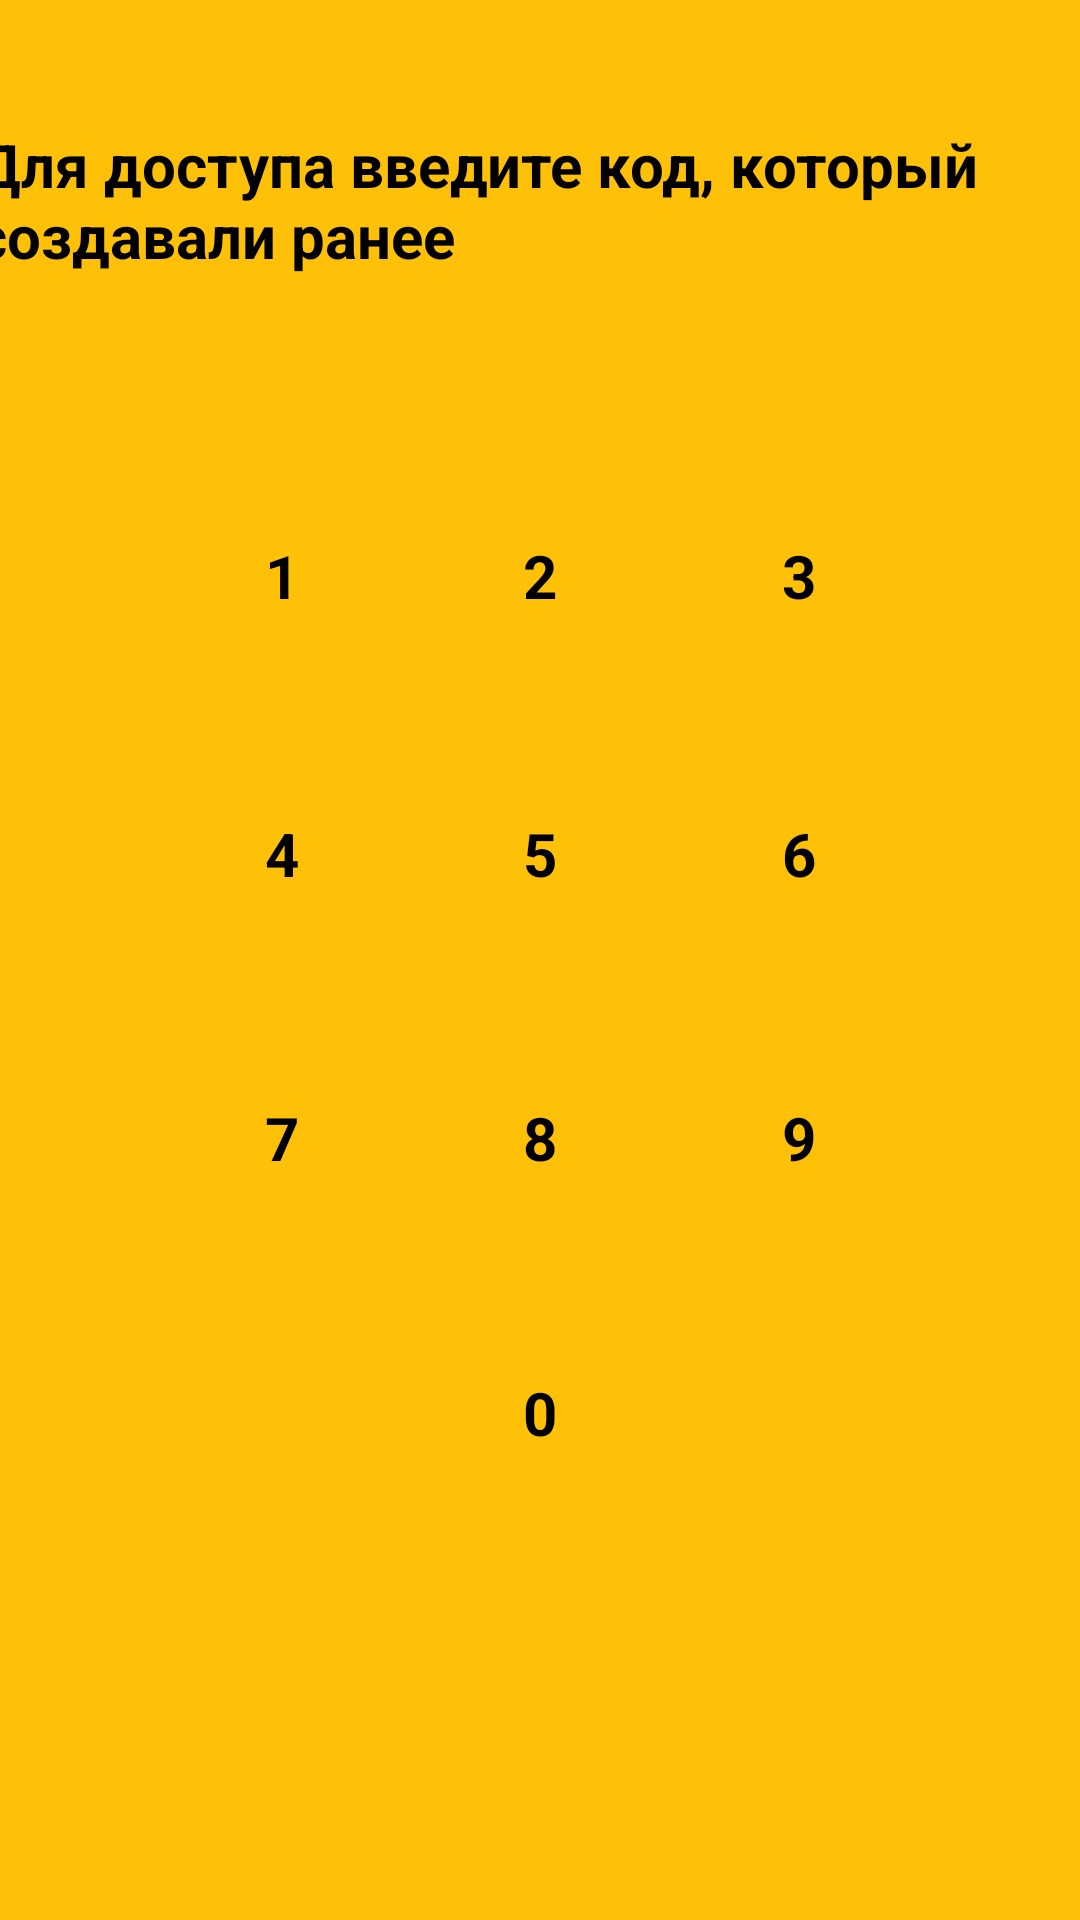

Android layout source for this screen:
<!-- AndroidManifest.xml: application theme Theme.KolibriPRACTICE -->
<!-- res/layout/activity_passcode_verify.xml -->
<?xml version="1.0" encoding="utf-8"?>
<androidx.constraintlayout.widget.ConstraintLayout xmlns:android="http://schemas.android.com/apk/res/android"
    xmlns:app="http://schemas.android.com/apk/res-auto"
    xmlns:tools="http://schemas.android.com/tools"
    android:layout_width="match_parent"
    android:layout_height="match_parent"
    android:background="#FFC107"
    tools:context=".PasscodeVerify">

    <TextView
        android:id="@+id/textView39"
        android:layout_width="87dp"
        android:layout_height="87dp"
        android:background="@drawable/custombtn"
        android:gravity="center"
        android:onClick="code21"
        android:text="2"
        android:textColor="#000000"
        android:textSize="20dp"
        android:textStyle="bold"
        app:layout_constraintBottom_toBottomOf="parent"
        app:layout_constraintEnd_toEndOf="parent"
        app:layout_constraintStart_toStartOf="parent"
        app:layout_constraintTop_toTopOf="parent"
        app:layout_constraintVertical_bias="0.268" />

    <TextView
        android:id="@+id/textView44"
        android:layout_width="20dp"
        android:layout_height="20dp"
        android:background="@drawable/custombtnwhite"
        app:layout_constraintBottom_toBottomOf="parent"
        app:layout_constraintEnd_toEndOf="parent"
        app:layout_constraintHorizontal_bias="0.447"
        app:layout_constraintStart_toStartOf="parent"
        app:layout_constraintTop_toTopOf="parent"
        app:layout_constraintVertical_bias="0.168" />

    <TextView
        android:id="@+id/textView45"
        android:layout_width="20dp"
        android:layout_height="20dp"
        android:background="@drawable/custombtnwhite"
        app:layout_constraintBottom_toBottomOf="parent"
        app:layout_constraintEnd_toEndOf="parent"
        app:layout_constraintHorizontal_bias="0.534"
        app:layout_constraintStart_toStartOf="parent"
        app:layout_constraintTop_toTopOf="parent"
        app:layout_constraintVertical_bias="0.168" />

    <TextView
        android:id="@+id/textView42"
        android:layout_width="377dp"
        android:layout_height="59dp"
        android:text="Для доступа введите код, который создавали ранее"
        android:textColor="#000000"
        android:textSize="20sp"
        android:textStyle="bold"
        app:layout_constraintBottom_toBottomOf="parent"
        app:layout_constraintEnd_toEndOf="parent"
        app:layout_constraintHorizontal_bias="0.498"
        app:layout_constraintStart_toStartOf="parent"
        app:layout_constraintTop_toTopOf="parent"
        app:layout_constraintVertical_bias="0.071" />

    <TextView
        android:id="@+id/textView41"
        android:layout_width="87dp"
        android:layout_height="87dp"
        android:background="@drawable/custombtn"
        android:gravity="center"
        android:onClick="code31"
        android:text="3"
        android:textColor="#000000"
        android:textSize="20dp"
        android:textStyle="bold"
        app:layout_constraintBottom_toBottomOf="parent"
        app:layout_constraintEnd_toEndOf="parent"
        app:layout_constraintHorizontal_bias="0.817"
        app:layout_constraintStart_toStartOf="parent"
        app:layout_constraintTop_toTopOf="parent"
        app:layout_constraintVertical_bias="0.268" />

    <TextView
        android:id="@+id/textView38"
        android:layout_width="87dp"
        android:layout_height="87dp"
        android:background="@drawable/custombtn"
        android:gravity="center"
        android:onClick="code41"
        android:text="4"
        android:textColor="#000000"
        android:textSize="20dp"
        android:textStyle="bold"
        app:layout_constraintBottom_toBottomOf="parent"
        app:layout_constraintEnd_toEndOf="parent"
        app:layout_constraintHorizontal_bias="0.185"
        app:layout_constraintStart_toStartOf="parent"
        app:layout_constraintTop_toTopOf="parent"
        app:layout_constraintVertical_bias="0.436" />

    <TextView
        android:id="@+id/textView46"
        android:layout_width="20dp"
        android:layout_height="20dp"
        android:background="@drawable/custombtnwhite"
        app:layout_constraintBottom_toBottomOf="parent"
        app:layout_constraintEnd_toEndOf="parent"
        app:layout_constraintHorizontal_bias="0.626"
        app:layout_constraintStart_toStartOf="parent"
        app:layout_constraintTop_toTopOf="parent"
        app:layout_constraintVertical_bias="0.168" />

    <TextView
        android:id="@+id/textView36"
        android:layout_width="87dp"
        android:layout_height="87dp"
        android:background="@drawable/custombtn"
        android:gravity="center"
        android:onClick="code51"
        android:text="5"
        android:textColor="#000000"
        android:textSize="20dp"
        android:textStyle="bold"
        app:layout_constraintBottom_toBottomOf="parent"
        app:layout_constraintEnd_toEndOf="parent"
        app:layout_constraintStart_toStartOf="parent"
        app:layout_constraintTop_toTopOf="parent"
        app:layout_constraintVertical_bias="0.436" />

    <TextView
        android:id="@+id/textView37"
        android:layout_width="87dp"
        android:layout_height="87dp"
        android:background="@drawable/custombtn"
        android:gravity="center"
        android:onClick="code61"
        android:text="6"
        android:textColor="#000000"
        android:textSize="20dp"
        android:textStyle="bold"
        app:layout_constraintBottom_toBottomOf="parent"
        app:layout_constraintEnd_toEndOf="parent"
        app:layout_constraintHorizontal_bias="0.817"
        app:layout_constraintStart_toStartOf="parent"
        app:layout_constraintTop_toTopOf="parent"
        app:layout_constraintVertical_bias="0.436" />

    <TextView
        android:id="@+id/textView40"
        android:layout_width="87dp"
        android:layout_height="87dp"
        android:background="@drawable/custombtn"
        android:gravity="center"
        android:onClick="code11"
        android:text="1"
        android:textColor="#000000"
        android:textSize="20dp"
        android:textStyle="bold"
        app:layout_constraintBottom_toBottomOf="parent"
        app:layout_constraintEnd_toEndOf="parent"
        app:layout_constraintHorizontal_bias="0.185"
        app:layout_constraintStart_toStartOf="parent"
        app:layout_constraintTop_toTopOf="parent"
        app:layout_constraintVertical_bias="0.268" />

    <TextView
        android:id="@+id/textView32"
        android:layout_width="87dp"
        android:layout_height="87dp"
        android:background="@drawable/custombtn"
        android:gravity="center"
        android:onClick="code91"
        android:text="9"
        android:textColor="#000000"
        android:textSize="20dp"
        android:textStyle="bold"
        app:layout_constraintBottom_toBottomOf="parent"
        app:layout_constraintEnd_toEndOf="parent"
        app:layout_constraintHorizontal_bias="0.817"
        app:layout_constraintStart_toStartOf="parent"
        app:layout_constraintTop_toTopOf="parent"
        app:layout_constraintVertical_bias="0.607" />

    <TextView
        android:id="@+id/textView33"
        android:layout_width="87dp"
        android:layout_height="87dp"
        android:background="@drawable/custombtn"
        android:gravity="center"
        android:onClick="code81"
        android:text="8"
        android:textColor="#000000"
        android:textSize="20dp"
        android:textStyle="bold"
        app:layout_constraintBottom_toBottomOf="parent"
        app:layout_constraintEnd_toEndOf="parent"
        app:layout_constraintStart_toStartOf="parent"
        app:layout_constraintTop_toTopOf="parent"
        app:layout_constraintVertical_bias="0.607" />

    <TextView
        android:id="@+id/textView43"
        android:layout_width="20dp"
        android:layout_height="20dp"
        android:background="@drawable/custombtnwhite"
        app:layout_constraintBottom_toBottomOf="parent"
        app:layout_constraintEnd_toEndOf="parent"
        app:layout_constraintHorizontal_bias="0.363"
        app:layout_constraintStart_toStartOf="parent"
        app:layout_constraintTop_toTopOf="parent"
        app:layout_constraintVertical_bias="0.168" />

    <TextView
        android:id="@+id/textView35"
        android:layout_width="87dp"
        android:layout_height="87dp"
        android:background="@drawable/custombtn"
        android:gravity="center"
        android:onClick="code71"
        android:text="7"
        android:textColor="#000000"
        android:textSize="20dp"
        android:textStyle="bold"
        app:layout_constraintBottom_toBottomOf="parent"
        app:layout_constraintEnd_toEndOf="parent"
        app:layout_constraintHorizontal_bias="0.185"
        app:layout_constraintStart_toStartOf="parent"
        app:layout_constraintTop_toTopOf="parent"
        app:layout_constraintVertical_bias="0.607" />

    <TextView
        android:id="@+id/textView34"
        android:layout_width="87dp"
        android:layout_height="87dp"
        android:background="@drawable/custombtn"
        android:gravity="center"
        android:onClick="code01"
        android:text="0"
        android:textColor="#000000"
        android:textSize="20dp"
        android:textStyle="bold"
        app:layout_constraintBottom_toBottomOf="parent"
        app:layout_constraintEnd_toEndOf="parent"
        app:layout_constraintStart_toStartOf="parent"
        app:layout_constraintTop_toTopOf="parent"
        app:layout_constraintVertical_bias="0.773" />

</androidx.constraintlayout.widget.ConstraintLayout>
<!-- resources referenced by this layout -->
<resources>
  <style name="Theme.KolibriPRACTICE" parent="Theme.MaterialComponents.DayNight.NoActionBar">
          
          <item name="colorPrimary">@color/purple_500</item>
          <item name="colorPrimaryVariant">@color/purple_700</item>
          <item name="colorOnPrimary">@color/white</item>
          
          <item name="colorSecondary">@color/teal_200</item>
          <item name="colorSecondaryVariant">@color/teal_700</item>
          <item name="colorOnSecondary">@color/black</item>
          
          <item name="android:statusBarColor">?attr/colorPrimaryVariant</item>
          
      </style>
  <!-- not gathered from this repository: default colours our renderer supplied (Android Studio template values) -->
  <color name="purple_500">#FF6200EE</color>
  <color name="purple_700">#FF3700B3</color>
  <color name="teal_200">#FF03DAC5</color>
  <color name="teal_700">#FF018786</color>
  <color name="black">#FF000000</color>
  <color name="white">#FFFFFFFF</color>
</resources>
